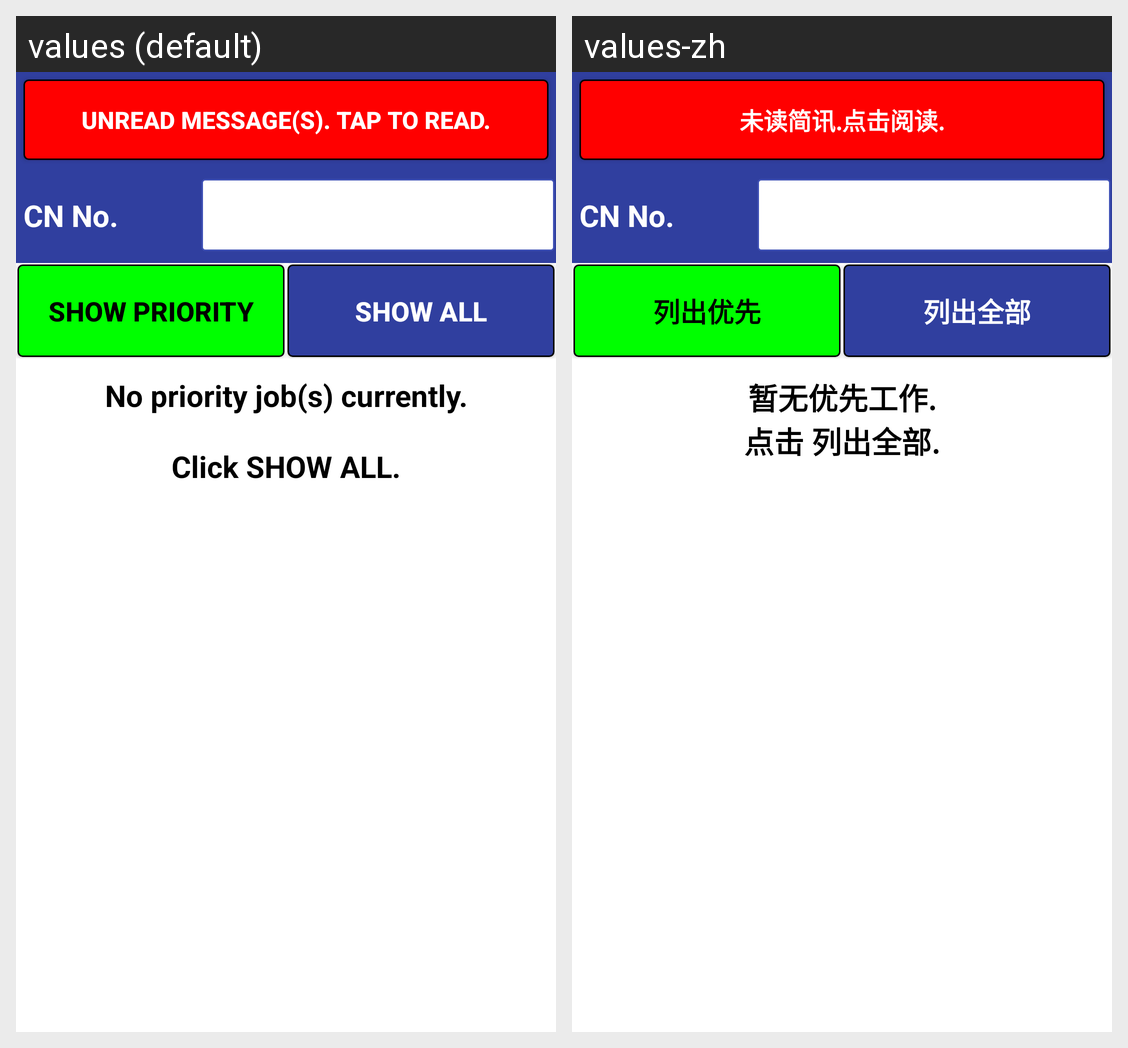

The same Android screen rendered under two of its app's locales, left to right. List the strings drawn on it with the default value and each locale's translation.
Android screen res/layout/activity_address_list.xml rendered under 2 locales, left to right: values (default), values-zh. Device: Nexus 5 (rendered at 1080×1920; each locale shown at half size, 540×960, under a caption strip naming it); theme AppTheme.
Strings drawn on this screen, with the default value and each locale's value (text and hints the layout hard-codes, and strings that could not be matched under every locale, appear in the picture but are not listed):

buttontext_unreadmsg
  values: Unread message(s). Tap to read.
  values-zh: 未读简讯.点击阅读.

buttontext_listpriority
  values: SHOW PRIORITY
  values-zh: 列出优先

buttontext_listall
  values: SHOW ALL
  values-zh: 列出全部

nopriority
  values: No priority job(s) currently.
      
      Click SHOW ALL.
  values-zh: 暂无优先工作.
      点击 列出全部.
